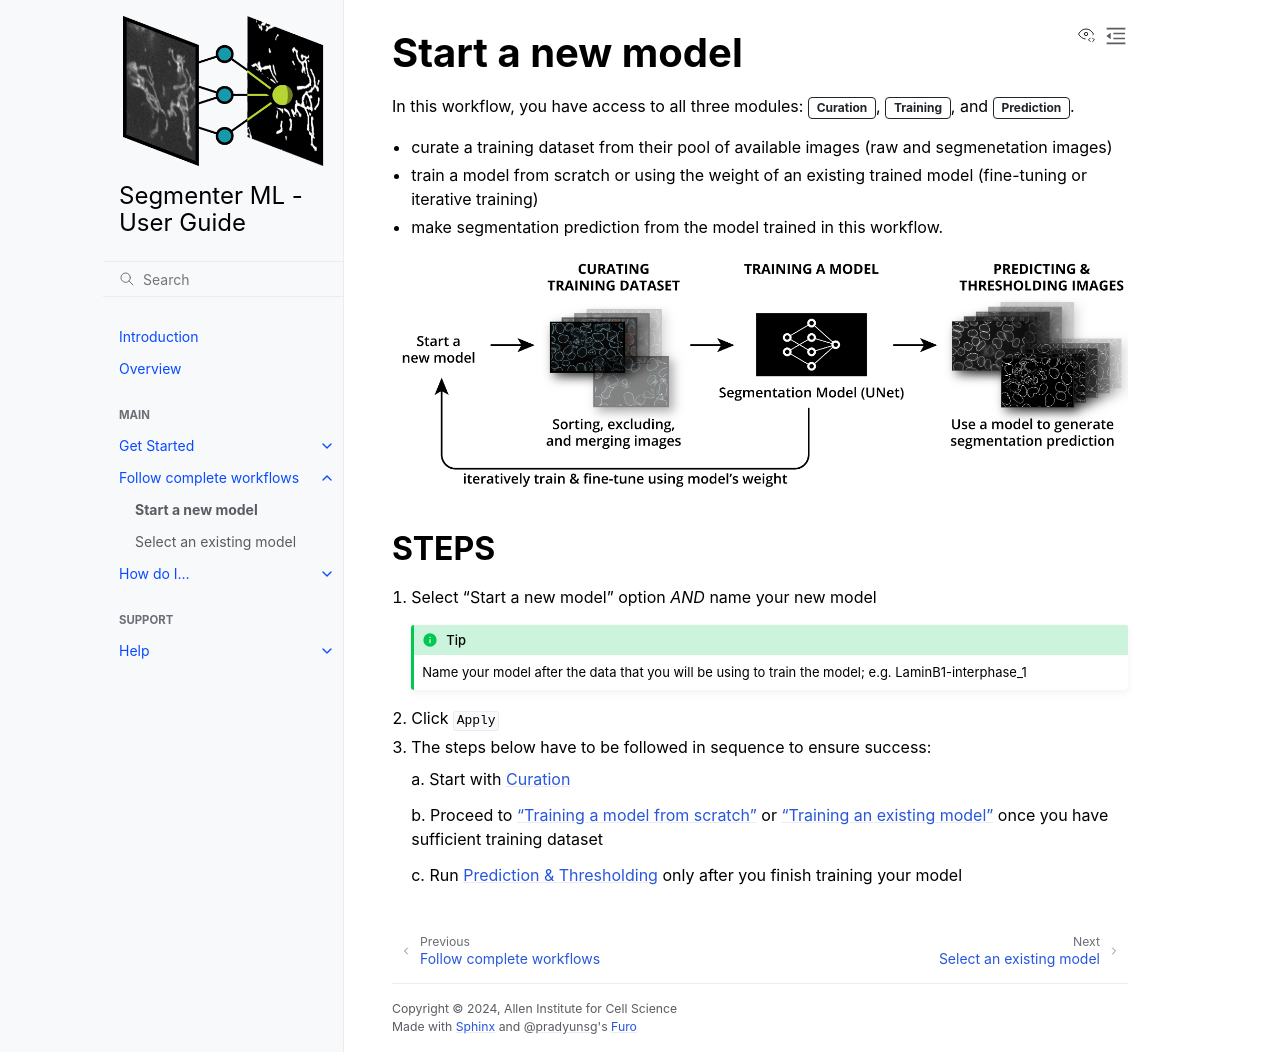

repository: AllenCell/allencell-segmenter-ml · page: 2_Workflows/1_Start-new-model.html · generator: sphinx

# Start a new model

In this workflow, you have access to all three modules: {bdg-dark-line}`Curation`, {bdg-dark-line}`Training`, and {bdg-dark-line}`Prediction`.

- curate a training dataset from their pool of available images (raw and segmenetation images)
- train a model from scratch or using the weight of an existing trained model (fine-tuning or iterative training)
- make segmentation prediction from the model trained in this workflow.

:::{figure} images/Workflow_new-model.png
:::

## STEPS

1. Select “Start a new model” option *AND* name your new model

    :::{tip}
    Name your model after the data that you will be using to train the model; e.g. LaminB1-interphase_1
    :::

2. Click `Apply`

3. The steps below have to be followed in sequence to ensure success:

    a. Start with {ref}`Curation<Use Curation Module>`

    b. Proceed to {ref}`"Training a model from scratch"<Train a model from scratch>` or {ref}`"Training an existing model"<Train a model iteratively>` once you have sufficient training dataset

    c. Run {ref}`Prediction & Thresholding<Use Prediction & Thresholding Modules>` only after you finish training your model
